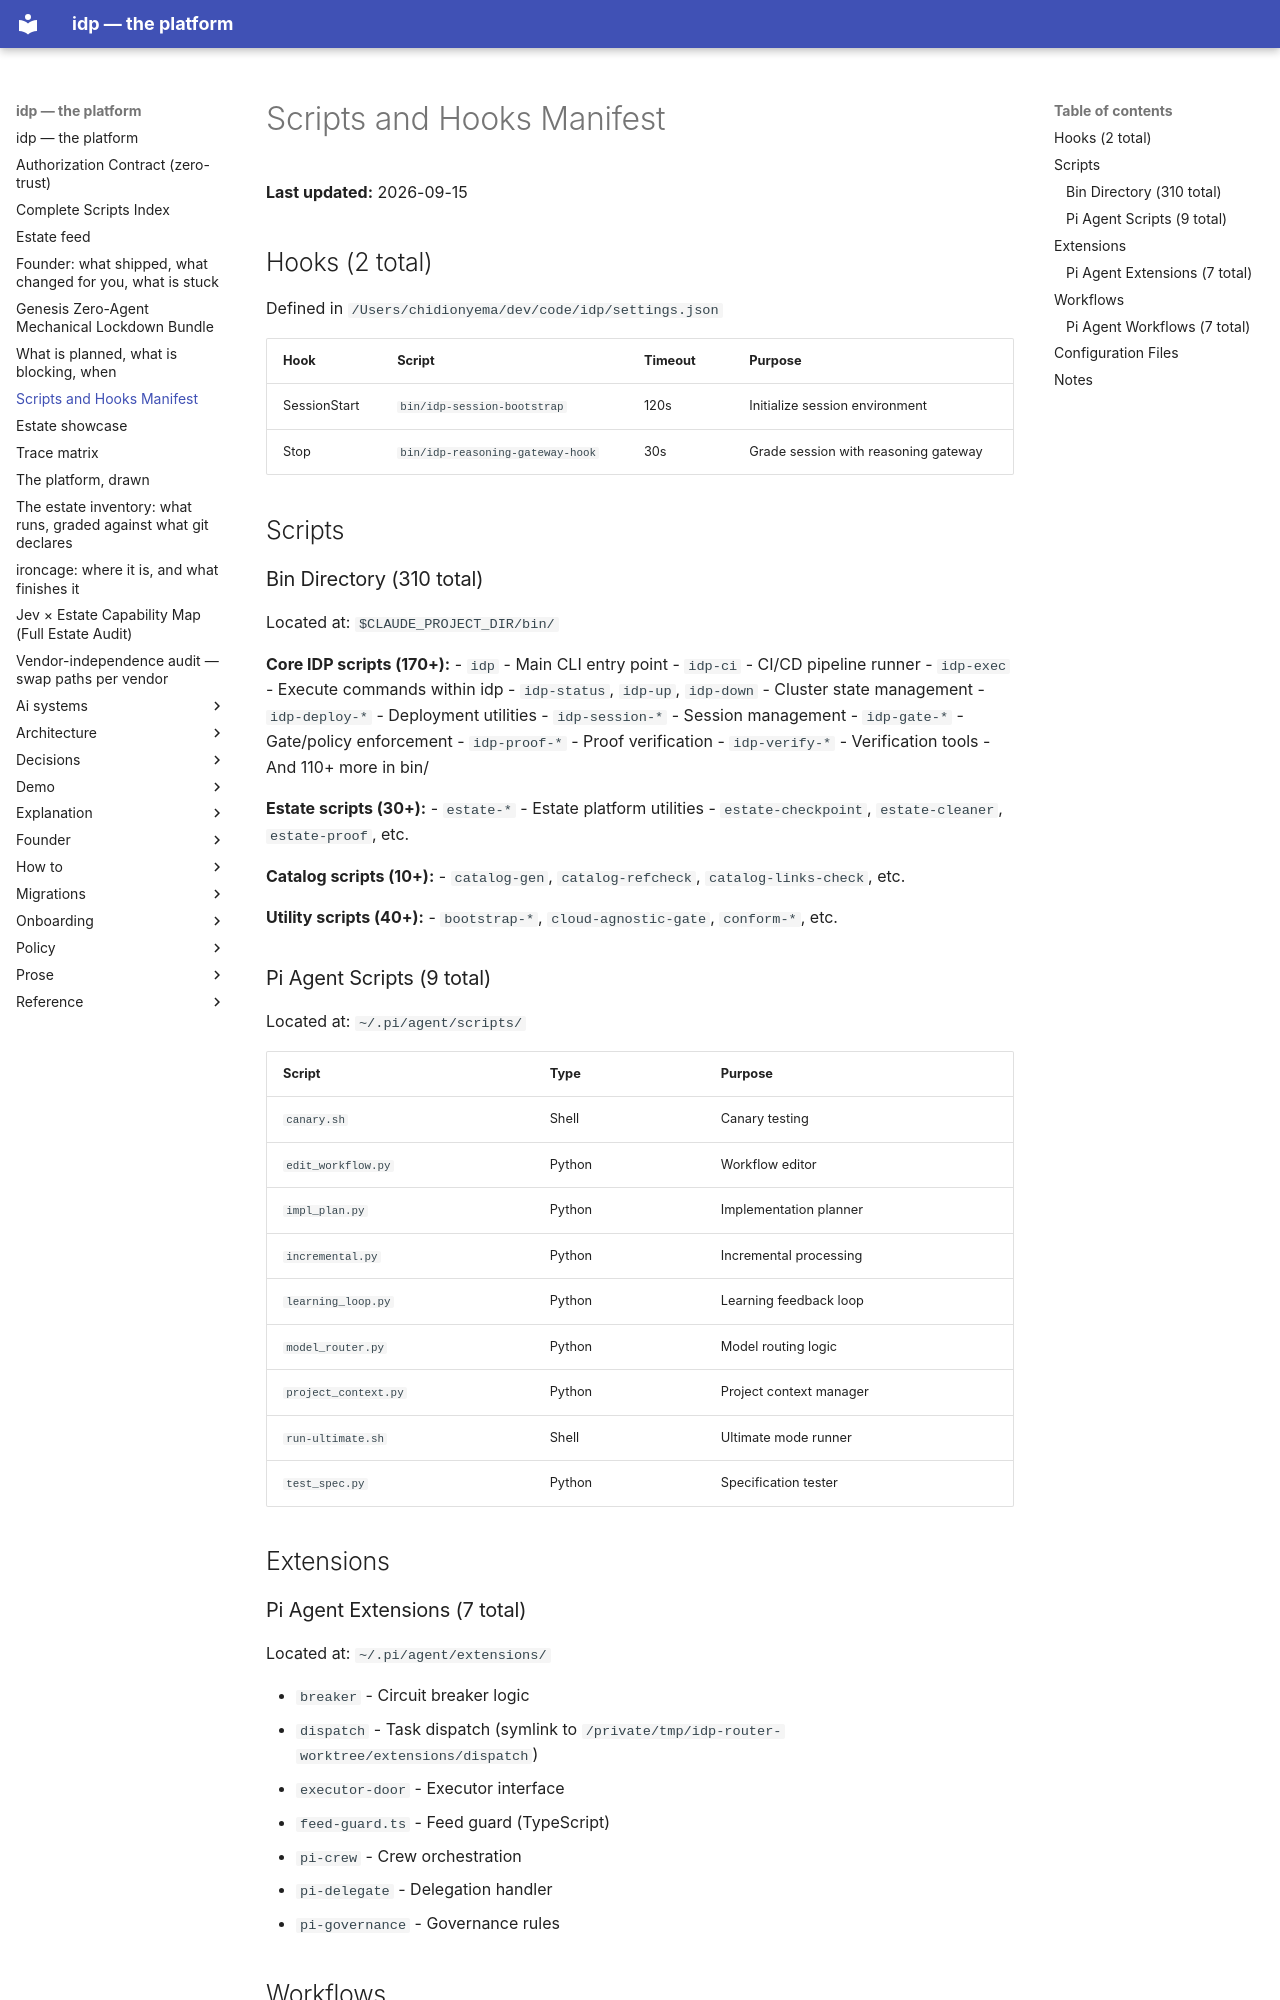

repository: chidionyema/idp · page: SCRIPTS-MANIFEST/index.html · generator: mkdocs

# Scripts and Hooks Manifest

**Last updated:** 2026-09-15

## Hooks (2 total)

Defined in `/Users/chidionyema/dev/code/idp/settings.json`

| Hook | Script | Timeout | Purpose |
|------|--------|---------|---------|
| SessionStart | `bin/idp-session-bootstrap` | 120s | Initialize session environment |
| Stop | `bin/idp-reasoning-gateway-hook` | 30s | Grade session with reasoning gateway |

## Scripts

### Bin Directory (310 total)
Located at: `$CLAUDE_PROJECT_DIR/bin/`

**Core IDP scripts (170+):**
- `idp` - Main CLI entry point
- `idp-ci` - CI/CD pipeline runner
- `idp-exec` - Execute commands within idp
- `idp-status`, `idp-up`, `idp-down` - Cluster state management
- `idp-deploy-*` - Deployment utilities
- `idp-session-*` - Session management
- `idp-gate-*` - Gate/policy enforcement
- `idp-proof-*` - Proof verification
- `idp-verify-*` - Verification tools
- And 110+ more in bin/

**Estate scripts (30+):**
- `estate-*` - Estate platform utilities
- `estate-checkpoint`, `estate-cleaner`, `estate-proof`, etc.

**Catalog scripts (10+):**
- `catalog-gen`, `catalog-refcheck`, `catalog-links-check`, etc.

**Utility scripts (40+):**
- `bootstrap-*`, `cloud-agnostic-gate`, `conform-*`, etc.

### Pi Agent Scripts (9 total)
Located at: `~/.pi/agent/scripts/`

| Script | Type | Purpose |
|--------|------|---------|
| `canary.sh` | Shell | Canary testing |
| `edit_workflow.py` | Python | Workflow editor |
| `impl_plan.py` | Python | Implementation planner |
| `incremental.py` | Python | Incremental processing |
| `learning_loop.py` | Python | Learning feedback loop |
| `model_router.py` | Python | Model routing logic |
| `project_context.py` | Python | Project context manager |
| `run-ultimate.sh` | Shell | Ultimate mode runner |
| `test_spec.py` | Python | Specification tester |

## Extensions

### Pi Agent Extensions (7 total)
Located at: `~/.pi/agent/extensions/`

- `breaker` - Circuit breaker logic
- `dispatch` - Task dispatch (symlink to `/private/tmp/idp-router-worktree/extensions/dispatch`)
- `executor-door` - Executor interface
- `feed-guard.ts` - Feed guard (TypeScript)
- `pi-crew` - Crew orchestration
- `pi-delegate` - Delegation handler
- `pi-governance` - Governance rules

## Workflows
